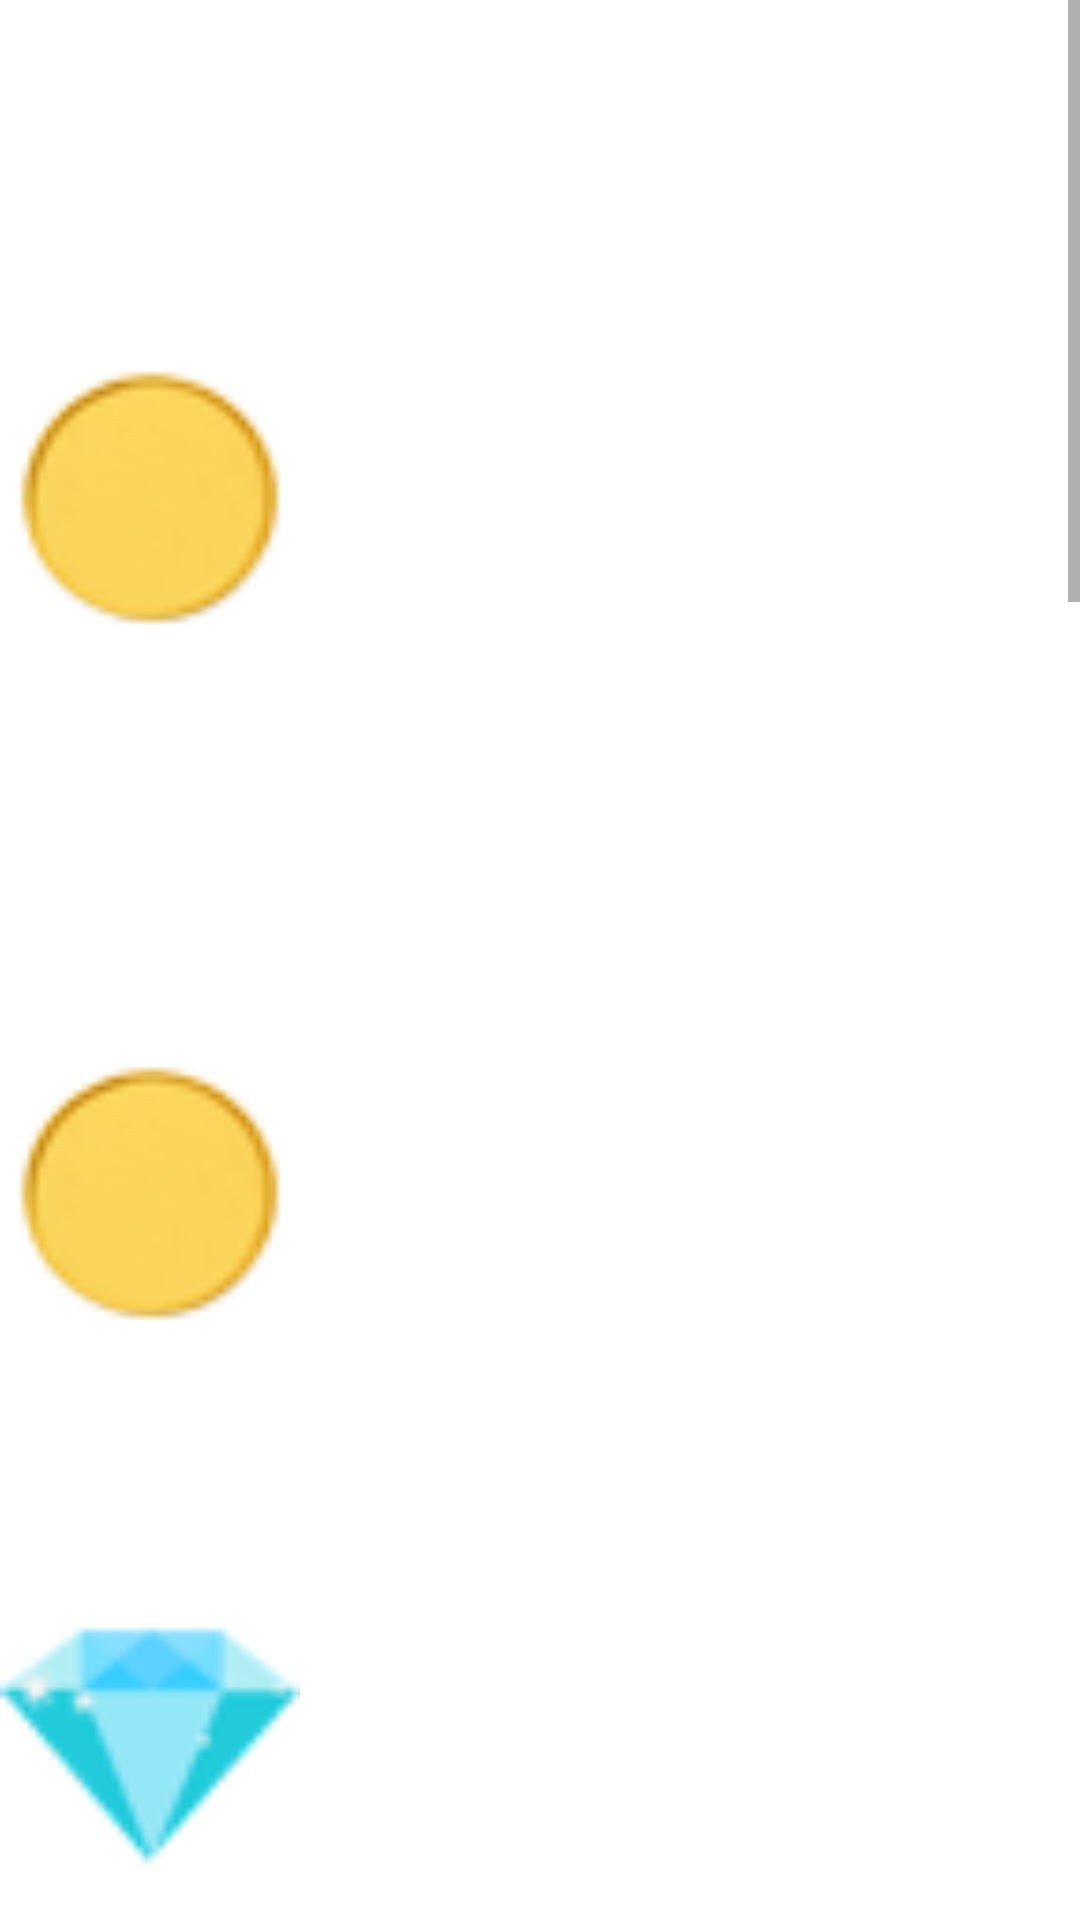

Reconstruct the res/layout file that produces this screen, plus the resources it refers to.
<!-- AndroidManifest.xml: activity theme Theme.MyMathHero -->
<!-- res/layout/activity_rules.xml -->
<?xml version="1.0" encoding="utf-8"?>
<androidx.constraintlayout.widget.ConstraintLayout xmlns:android="http://schemas.android.com/apk/res/android"
    xmlns:app="http://schemas.android.com/apk/res-auto"
    xmlns:tools="http://schemas.android.com/tools"
    android:layout_width="match_parent"
    android:layout_height="match_parent"
    android:background="@drawable/backg"
    tools:context=".Activities.RulesActivity">

    <ScrollView
        android:layout_width="match_parent"
        android:layout_height="match_parent">

        <LinearLayout
            android:layout_width="match_parent"
            android:layout_height="wrap_content"
            android:orientation="vertical" >

            <LinearLayout
                android:layout_width="match_parent"
                android:layout_height="match_parent"
                android:layout_marginTop="50dp"
                android:orientation="horizontal">

                <ImageView
                    android:id="@+id/score"
                    android:layout_width="200dp"
                    android:layout_height="match_parent"
                    android:layout_weight="2"
                    app:srcCompat="@drawable/knowledge"
                    tools:srcCompat="@drawable/knowledge" />

                <TextView
                    android:id="@+id/textscore"
                    android:layout_width="wrap_content"
                    android:layout_height="wrap_content"
                    android:layout_marginLeft="20dp"
                    android:layout_weight="2"
                    android:fontFamily="sans-serif-light"
                    android:text="@string/score"
                    android:textColor="#FFFFFF"
                    android:textSize="18sp" />

            </LinearLayout>

            <LinearLayout
                android:layout_width="match_parent"
                android:layout_height="match_parent"
                android:layout_marginTop="50dp"
                android:orientation="horizontal">

                <ImageView
                    android:id="@+id/points"
                    android:layout_width="200dp"
                    android:layout_height="match_parent"
                    android:layout_weight="2"
                    app:srcCompat="@drawable/knowledge"
                    tools:srcCompat="@drawable/knowledge" />

                <TextView
                    android:id="@+id/textpt"
                    android:layout_width="wrap_content"
                    android:layout_height="wrap_content"
                    android:layout_marginLeft="20dp"
                    android:layout_weight="2"
                    android:fontFamily="sans-serif-light"
                    android:text="@string/points"
                    android:textColor="#FFFFFF"
                    android:textSize="18sp" />

            </LinearLayout>

            <LinearLayout
                android:layout_width="match_parent"
                android:layout_height="match_parent"
                android:layout_marginTop="50dp"
                android:orientation="horizontal">

                <ImageView
                    android:id="@+id/diamonds"
                    android:layout_width="200dp"
                    android:layout_height="match_parent"
                    android:layout_gravity="start|top"
                    android:layout_weight="2"
                    android:foregroundGravity="top"
                    app:srcCompat="@drawable/wisdom"
                    tools:srcCompat="@drawable/wisdom" />

                <TextView
                    android:id="@+id/textdiamonds"
                    android:layout_width="wrap_content"
                    android:layout_height="wrap_content"
                    android:layout_marginLeft="20dp"
                    android:layout_weight="2"
                    android:fontFamily="sans-serif-light"
                    android:text="@string/diamonds"
                    android:textColor="#FFFFFF"
                    android:textSize="18sp" />

            </LinearLayout>

            <LinearLayout
                android:layout_width="match_parent"
                android:layout_height="match_parent"
                android:layout_marginTop="50dp"
                android:orientation="horizontal">

                <ImageView
                    android:id="@+id/levels1"
                    android:layout_width="200dp"
                    android:layout_height="100dp"
                    android:layout_gravity="start|top"
                    android:layout_weight="2"
                    android:foregroundGravity="top" />

                <TextView
                    android:id="@+id/textlvl"
                    android:layout_width="wrap_content"
                    android:layout_height="wrap_content"
                    android:layout_marginLeft="20dp"
                    android:layout_weight="2"
                    android:fontFamily="sans-serif-light"
                    android:text="@string/levels"
                    android:textColor="#FFFFFF"
                    android:textSize="18sp" />

            </LinearLayout>



        </LinearLayout>
    </ScrollView>

</androidx.constraintlayout.widget.ConstraintLayout>
<!-- resources referenced by this layout -->
<resources>
  <!-- drawable knowledge: png bitmap (drawable, 4916 bytes) -->
  <!-- drawable wisdom: png bitmap (drawable, 4874 bytes) -->
  <string name="diamonds">Diamonds are used to stop the timer, you can bought them from store. \n
      player got one free diamonnd on signup, and each month hero will get one free diamond</string>
  <string name="levels">
          - Level 1: operations for 2 digits numbers, time 20 seconds.\n
          - Level 2: operations and substractions for 2 digits numbers, time 20 seconnds \n\n
          - Level 3: operations and substractions for 3 digit numbers(till number 300), Multiplications for 2 digits (till number 20), time 20 seconds. \n\n
          - Level 4: operations and substractions for 3 digit numbers(till number 450), Multiplications for 2 digits(till nnumber 50), time 20 seconds. \n\n
          - Level 5: operations and substractions for 3 digit numbers(till number 550), Multiplications for 2 digits(till nnumber 50),Division till number 20, time 15 seconds. \n\n
          - Level 6: operations and substractions for 3 digit numbers(till number 650), Multiplications for 2 digits(till nnumber 50),Division till number 20, time 15 seconds. \n\n
          - Level 7: operations and substractions for 3 digit numbers(till number 750), Multiplications for 2 digits(till nnumber 55),Division till number 30, time 15 seconds. \n\n
          - Level 8: operations and substractions for 3 digit numbers(till number 850), Multiplications for 2 digits(till nnumber 55),Division till number 50, time 15 seconds. \n\n
          - Level 9: operations and substractions for 4 digit numbers(till number 1000), Multiplications for 2 digits(till nnumber 60),Division till number 100, time 15 seconds. \n\n
          - Level 10 and above: operations and substractions for 4 digit numbers(till number 2000), Multiplications for 2 digits(till nnumber 100),Division till number 150, time 15 seconds. \n\n
      </string>
  <string name="points">To earn points players have to answer math operations correct on Time.\n
          - (For Level 1: 1 pt, Level 2: 2 pts .... Level 10 and above: 10 pts) for each correct answers
      </string>
  <string name="score"> Players score is used to define your rank against others players worldwide and players from your country,
     the rank is based on your highest score. Country score is defined by addition of all players scores (every play score not only the hight score)
          in the same country and it will be used to define country ranks  </string>
  <style name="Theme.MyMathHero" parent="Theme.MaterialComponents.DayNight.DarkActionBar">
          
          <item name="colorPrimary">@color/purple_500</item>
          <item name="colorPrimaryVariant">@color/purple_700</item>
          <item name="colorOnPrimary">@color/white</item>
          
          <item name="colorSecondary">@color/teal_200</item>
          <item name="colorSecondaryVariant">@color/teal_700</item>
          <item name="colorOnSecondary">@color/black</item>
          
          <item name="android:statusBarColor" tools:targetApi="l">?attr/colorPrimaryVariant</item>
          
      </style>
  <color name="purple_500">#FF6200EE</color>
  <color name="purple_700">#FF3700B3</color>
  <color name="white">#FFFFFFFF</color>
  <color name="teal_200">#FF03DAC5</color>
  <color name="teal_700">#FF018786</color>
  <color name="black">#FF000000</color>
</resources>
